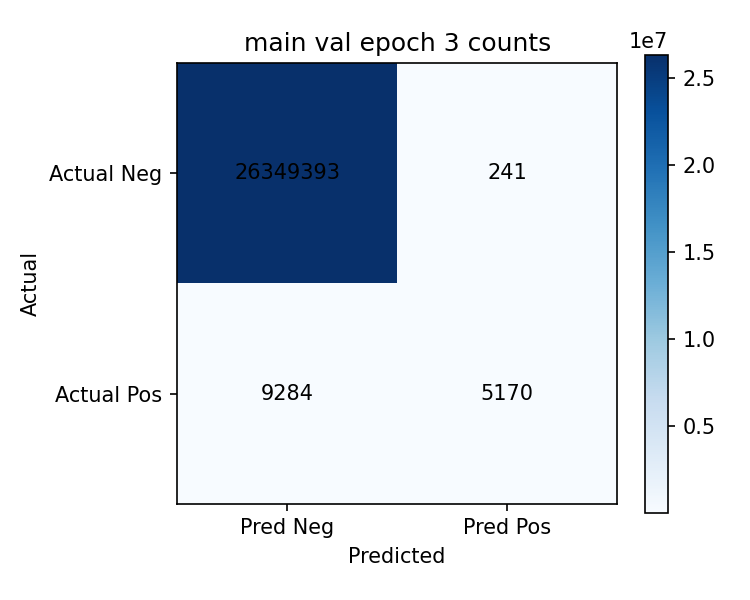

Data behind this chart, as committed beside it:
actual/pred, pred_negative, pred_positive
actual_negative, 26349393, 241.0
actual_positive, 9284, 5170
